Run: headless pygame with SDL's dummy video driver; simulated clock (each Clock.tick advances the game by its frame time, no real sleeping); random seed 0; keys injected as events and as key.get_pressed() state; no mouse input.
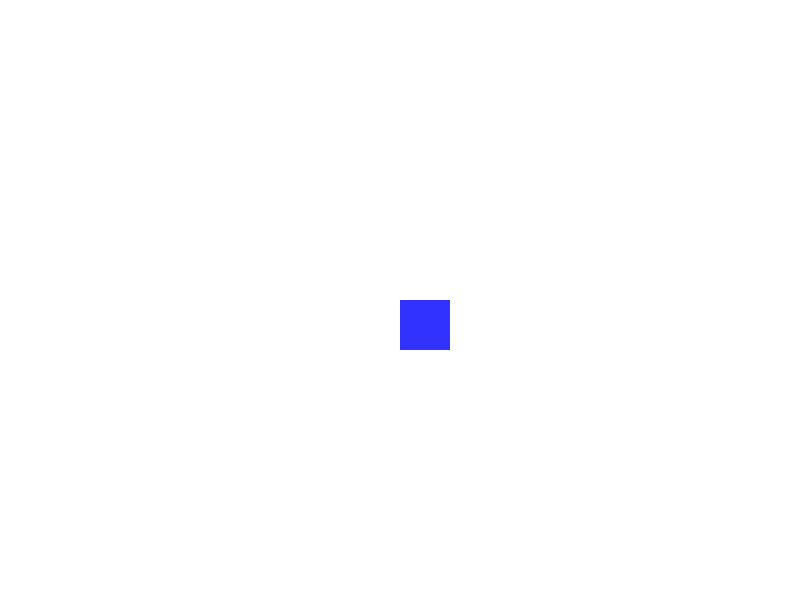
Frame 1 of 4 · flips 1–60 · no input
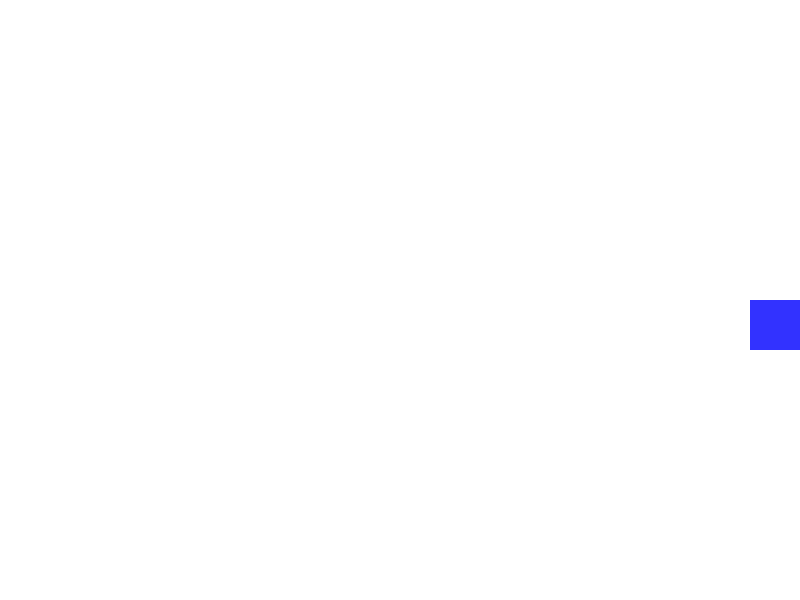
Frame 2 of 4 · flips 61–180 · tapped SPACE, RETURN · held RIGHT (→), D
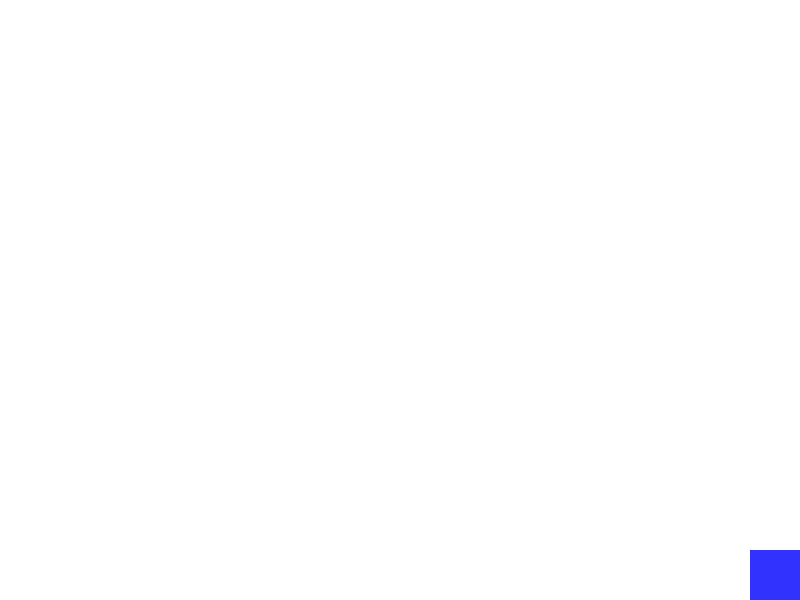
Frame 3 of 4 · flips 181–300 · held DOWN (↓), S
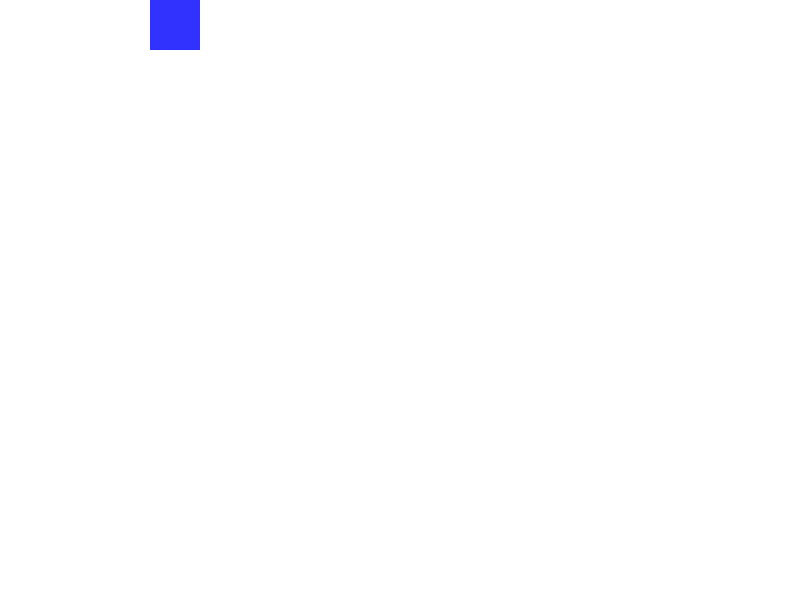
Frame 4 of 4 · flips 301–420 · held LEFT (←), A, UP (↑), W

The pygame program that drew these frames:

"""
My Awesome Game - Starter 2D Game Template
Author: [Your Name]

Description:
This is a simple 2D game template using Pygame. It provides a basic game loop, 
player movement using arrow keys, and a simple boundary system to keep the player on screen.

Game Controls:
- Arrow Keys: Move the player (blue square) around the screen.
- Close Button: Exit the game.

This template is a great starting point for building your own game!
"""

import pygame  # Import the pygame library

# Initialize Pygame
pygame.init()

# Game Window Settings
SCREEN_WIDTH = 800  # Width of the game window
SCREEN_HEIGHT = 600  # Height of the game window
SCREEN = pygame.display.set_mode((SCREEN_WIDTH, SCREEN_HEIGHT))  # Create the game window
pygame.display.set_caption("My Awesome Game")  # Set the window title

# Colors (R, G, B)
WHITE = (255, 255, 255)
BLUE = (50, 50, 255)

# Game Clock
clock = pygame.time.Clock()
FPS = 60  # Frames per second

# Player Settings
player_size = 50  # Square size of the player
player_x = SCREEN_WIDTH // 2  # Start in the middle of the screen
player_y = SCREEN_HEIGHT // 2
player_speed = 5  # How fast the player moves

# Game Loop Flag
running = True

# Game Loop
while running:
    clock.tick(FPS)  # Control the frame rate
    
    # Handle Events (e.g., Keyboard Input, Quitting the Game)
    for event in pygame.event.get():
        if event.type == pygame.QUIT:  # Check if the player closes the game window
            running = False
    
    # Get Key Presses
    keys = pygame.key.get_pressed()
    if keys[pygame.K_LEFT]:
        player_x -= player_speed  # Move left
    if keys[pygame.K_RIGHT]:
        player_x += player_speed  # Move right
    if keys[pygame.K_UP]:
        player_y -= player_speed  # Move up
    if keys[pygame.K_DOWN]:
        player_y += player_speed  # Move down
    
    # Keep Player in Bounds
    player_x = max(0, min(SCREEN_WIDTH - player_size, player_x))
    player_y = max(0, min(SCREEN_HEIGHT - player_size, player_y))
    
    # Draw Everything
    SCREEN.fill(WHITE)  # Clear the screen
    pygame.draw.rect(SCREEN, BLUE, (player_x, player_y, player_size, player_size))  # Draw the player
    
    pygame.display.flip()  # Update the screen

# Quit Pygame when the loop ends
pygame.quit()
